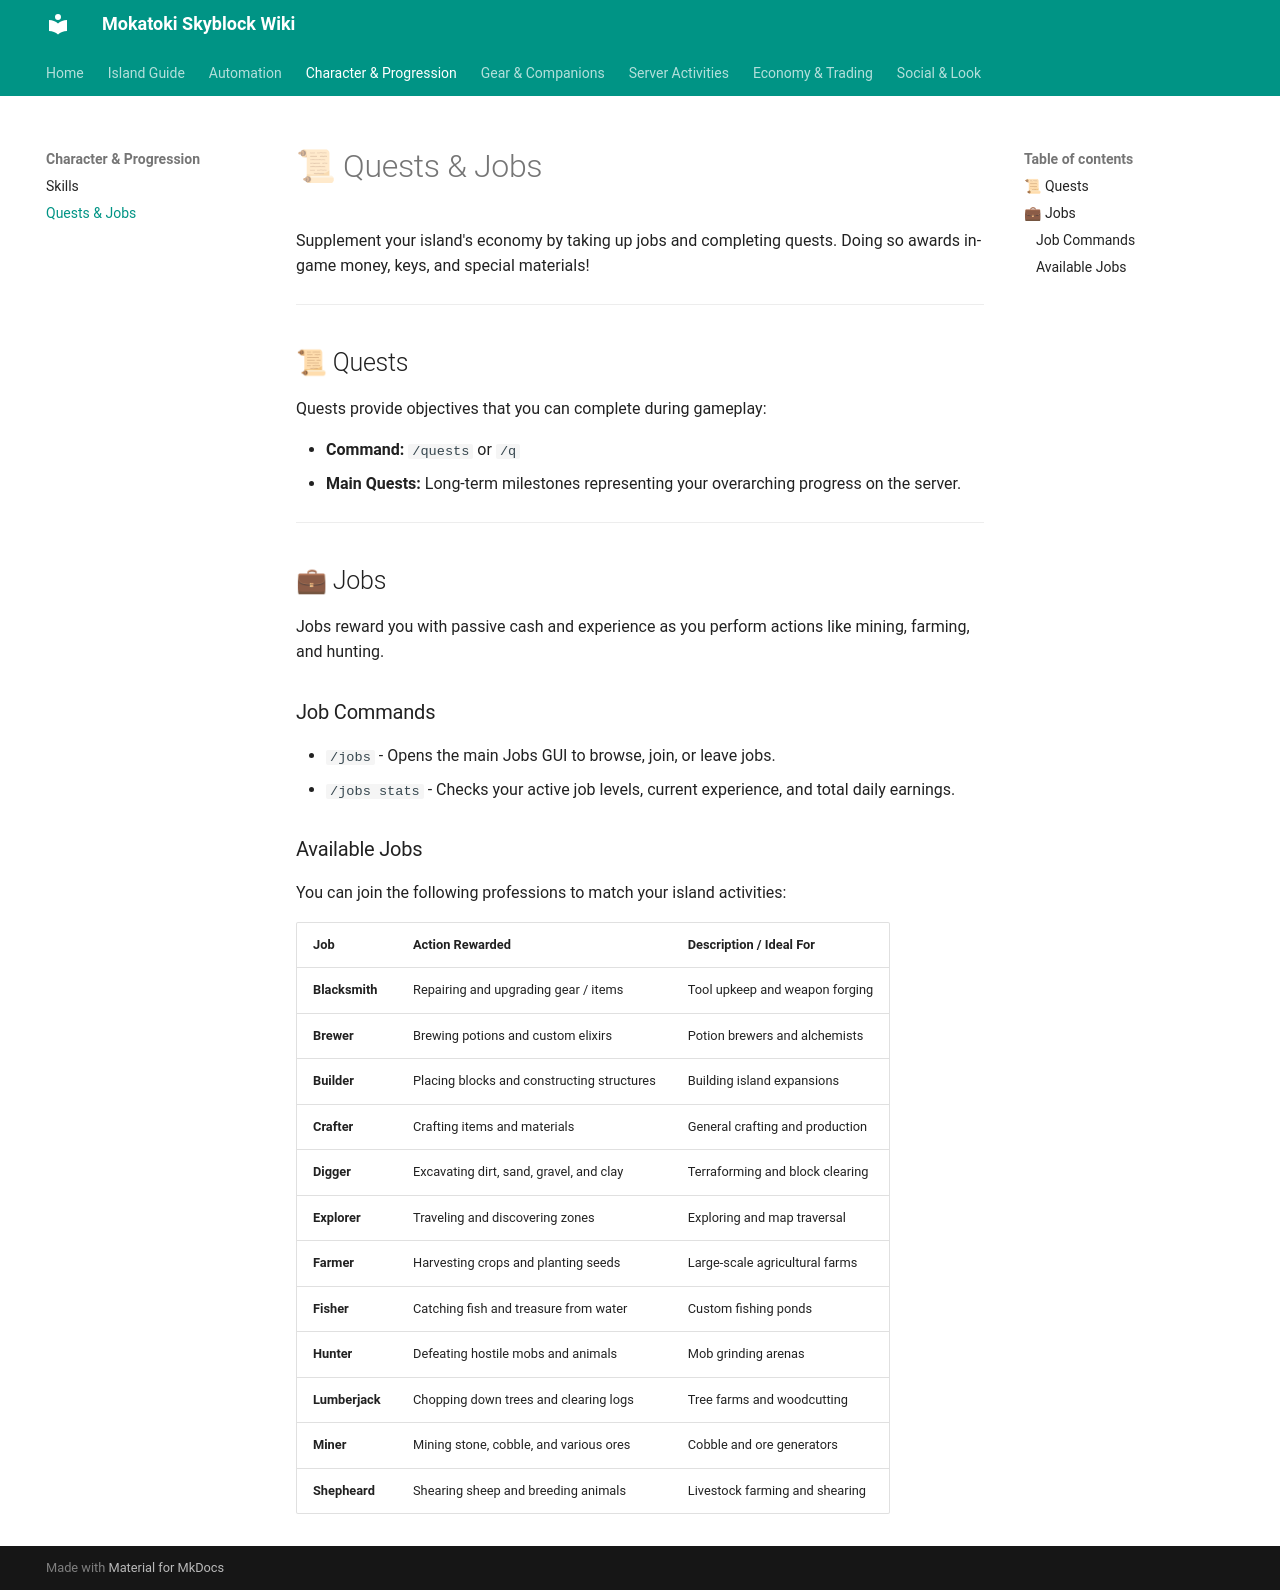

repository: MokaToki/mokatoki-skyblock · page: progression/quests_jobs/index.html · generator: mkdocs

# 📜 Quests & Jobs

Supplement your island's economy by taking up jobs and completing quests. Doing so awards in-game money, keys, and special materials!

---

## 📜 Quests

Quests provide objectives that you can complete during gameplay:

* **Command:** `/quests` or `/q`
* **Main Quests:** Long-term milestones representing your overarching progress on the server.

---

## 💼 Jobs

Jobs reward you with passive cash and experience as you perform actions like mining, farming, and hunting. 

### Job Commands
* `/jobs` - Opens the main Jobs GUI to browse, join, or leave jobs.
* `/jobs stats` - Checks your active job levels, current experience, and total daily earnings.

### Available Jobs
You can join the following professions to match your island activities:

| Job | Action Rewarded | Description / Ideal For |
| :--- | :--- | :--- |
| **Blacksmith** | Repairing and upgrading gear / items | Tool upkeep and weapon forging |
| **Brewer** | Brewing potions and custom elixirs | Potion brewers and alchemists |
| **Builder** | Placing blocks and constructing structures | Building island expansions |
| **Crafter** | Crafting items and materials | General crafting and production |
| **Digger** | Excavating dirt, sand, gravel, and clay | Terraforming and block clearing |
| **Explorer** | Traveling and discovering zones | Exploring and map traversal |
| **Farmer** | Harvesting crops and planting seeds | Large-scale agricultural farms |
| **Fisher** | Catching fish and treasure from water | Custom fishing ponds |
| **Hunter** | Defeating hostile mobs and animals | Mob grinding arenas |
| **Lumberjack** | Chopping down trees and clearing logs | Tree farms and woodcutting |
| **Miner** | Mining stone, cobble, and various ores | Cobble and ore generators |
| **Shepheard** | Shearing sheep and breeding animals | Livestock farming and shearing |
